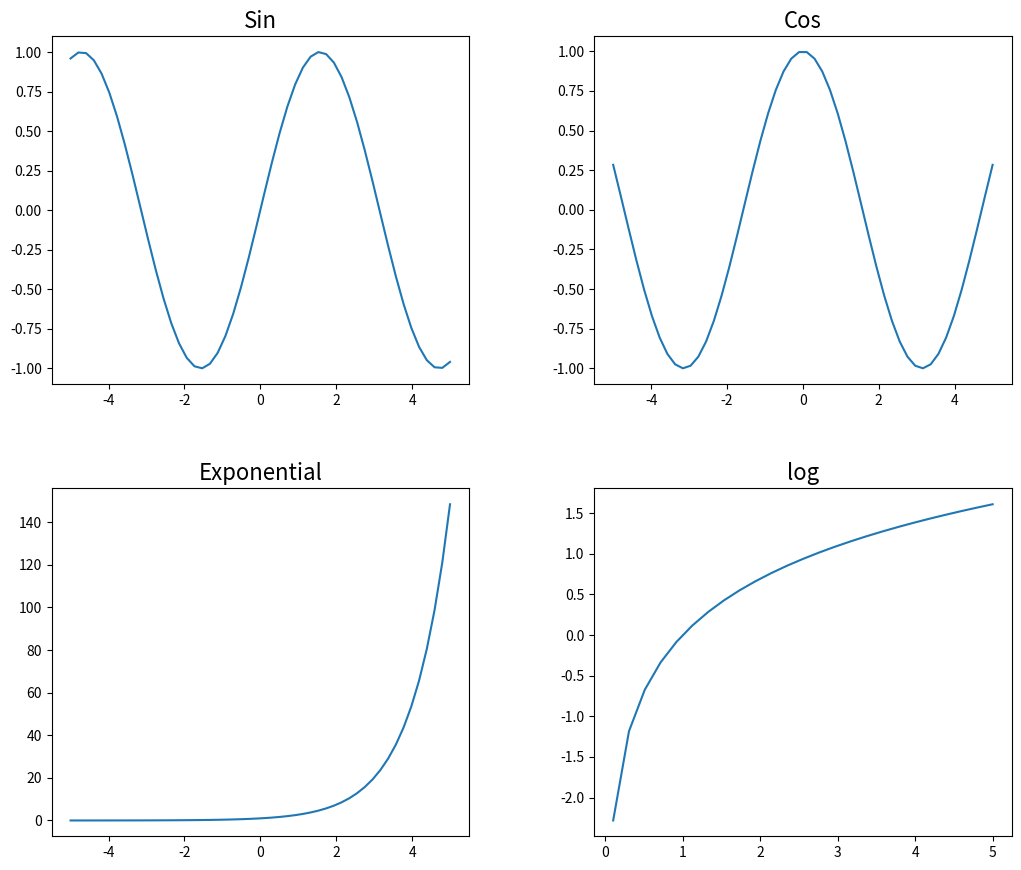

The matplotlib source for this figure:
import matplotlib.pyplot as plt
import numpy as np

x = np.linspace(-5,5)
y1 = np.sin(x)
y2 = np.cos(x)
y3 = np.exp(x)
y4 = np.log(x)
# 讓四張小圖都有名稱
fig, ((ax1, ax2), (ax3, ax4)) = plt.subplots(2, 2,
                                    figsize=(12, 10),dpi=72)
fig.subplots_adjust(left=0.1, bottom=0.1, right=0.9, top=0.9,
                    wspace=0.3, hspace=0.3)
# 直接用小圖名稱代替
ax1.set_title("Sin", fontsize=16)
ax1.plot(x, y1)
ax2.set_title("Cos", fontsize=16)
ax2.plot(x, y2)
ax3.set_title("Exponential", fontsize=16)
ax3.plot(x, y3)
ax4.set_title("log", fontsize=16)
ax4.plot(x, y4)
plt.show()




